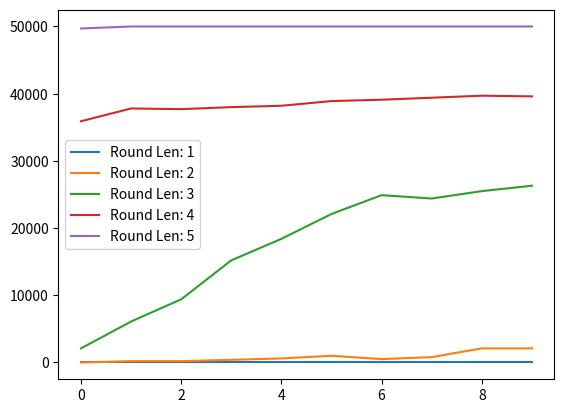

The script that saved this image:
import numpy as np
from matplotlib import pyplot as plt
import random

class Population(list):
    def __init__(self):
        super().__init__()

    def mutate(self):
        for player in self:
            player.mutate()

    def reproduce(self):
        odds = np.zeros(len(self))
        for i, player in enumerate(self):
            odds[i] = player.reward
        odds = (1 + odds) / sum(1 + odds)
        new_pop = Population()
        for i in range(len(self)):
            p1, p2 = random.choices(self, weights=odds, k=2)
            new_pop.append(self.merge(p1, p2))

        return new_pop

    def merge(self, p1, p2, split=None):
        if not split:
            split = np.random.randint(0, min(len(p1.strategy),len(p2.strategy))) 
        return Player(p1.name+"son", np.concatenate([p1.base_strategy[:split], p2.base_strategy[split:]]))

    def reset(self):
        for player in self:
            player.reset()

    def __str__(self):
        return f"[{', '.join(str(l) for l in self)}]"


class Player:
    def __init__(self, name, strat=None):
        self.name = name
        if strat is None:
            self.base_strategy = np.random.randint(0, 3, 10)
        else:
            self.base_strategy = strat
        self.reset()

    def reset(self):
        self.strategy = None
        self.mutate()
        self.reward = 0
    
    def mutate(self):
        self.strategy = [n if n != 2 else np.random.randint(0, 2) for n in self.base_strategy]

    def __str__(self):
        return f"{self.name}: {self.strategy}"


class Environment:
    def __init__(self, population):
        self.population = population

    def score(self, strat):
        return int(all([s for s in strat]))

    def do_generation(self, steps=100):
        for i in range(steps):
            for player in self.population:
                score = self.score(player.strategy)
                player.reward += score
                if score == 0:
                    player.mutate()

    def do_game(self, rounds=100, round_len=100):
        rewards = np.zeros((rounds, len(self.population)))
        for i in range(rounds):
            self.do_generation(round_len)
            rewards[i] = [p.reward for p in self.population]
            self.population = self.population.reproduce()
        return rewards
    
    def reset(self):
        self.population.reset()

population = Population()
N = 100
for i in range(N):
    population.append(Player(f"Player {i}"))

env = Environment(population)
round_lens = [1, 2, 3, 4, 5]

for rl in round_lens:
    rs = env.do_game(rounds=10, round_len=rl) / (np.ones(len(env.population)) / len(env.population))
    xs = np.sum(rs, axis=1)
    plt.plot(xs, label=f"Round Len: {rl}")
    env.reset()

plt.legend()
plt.show()


